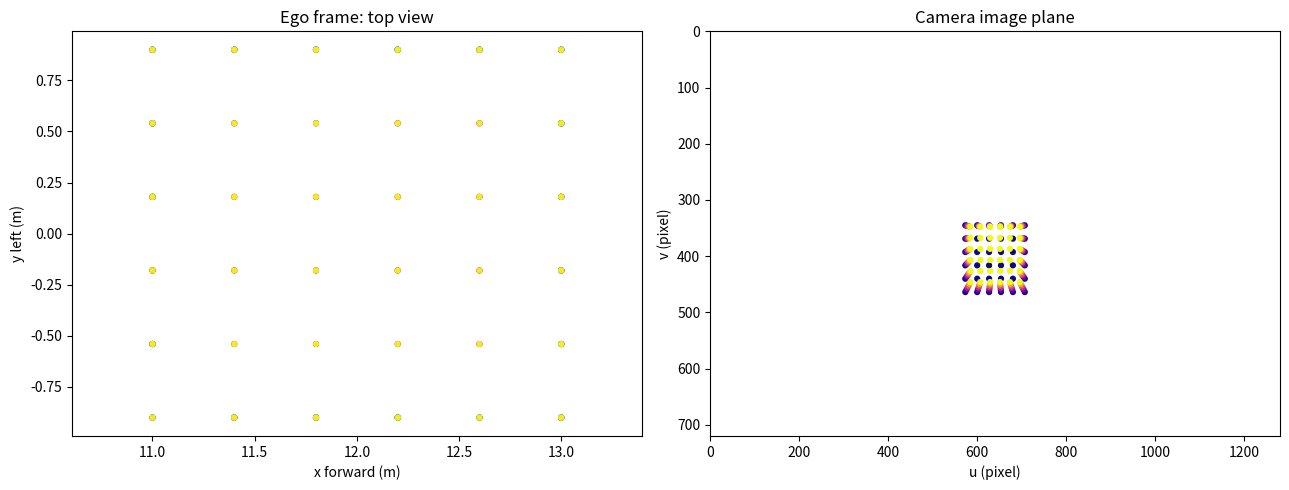
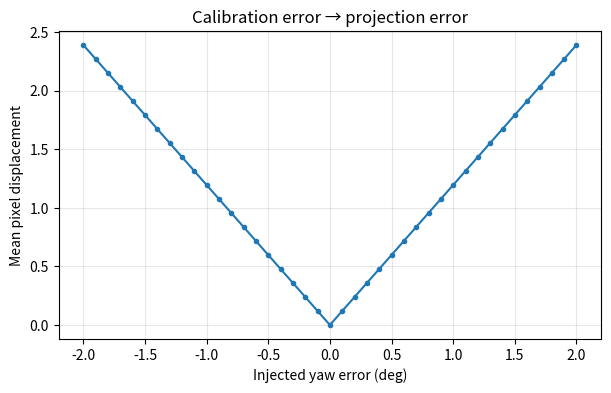

Write Python code to recreate these figures, in order.
import numpy as np
import matplotlib.pyplot as plt
from time import perf_counter

np.set_printoptions(precision=3, suppress=True)
rng = np.random.default_rng(7)

def make_T(yaw_deg=0.0, translation=(0.0, 0.0, 0.0)):
    """Create a planar-yaw SE(3) transform."""
    yaw = np.deg2rad(yaw_deg)
    c, s = np.cos(yaw), np.sin(yaw)
    T = np.eye(4)
    T[:3, :3] = [[c, -s, 0.0], [s, c, 0.0], [0.0, 0.0, 1.0]]
    T[:3, 3] = np.asarray(translation, dtype=float)
    return T

def transform(T, points_xyz):
    points_xyz = np.asarray(points_xyz)
    ones = np.ones((len(points_xyz), 1))
    return (T @ np.concatenate([points_xyz, ones], axis=1).T).T[:, :3]

def project(K, points_camera):
    z = points_camera[:, 2]
    valid = z > 1e-6
    uv = np.full((len(points_camera), 2), np.nan)
    uv[valid] = (K @ points_camera[valid].T).T[:, :2] / z[valid, None]
    return uv, valid

K = np.array([[720.0, 0.0, 640.0], [0.0, 720.0, 360.0], [0.0, 0.0, 1.0]])
K

R_ce = np.array([
    [0.0, -1.0, 0.0],  # ego y-left -> camera x-right
    [0.0, 0.0, -1.0], # ego z-up -> camera y-down
    [1.0, 0.0, 0.0],  # ego x-forward -> camera z-forward
])
camera_origin_in_ego = np.array([1.3, 0.0, 1.4])
T_c_from_e = np.eye(4)
T_c_from_e[:3, :3] = R_ce
T_c_from_e[:3, 3] = -R_ce @ camera_origin_in_ego

print('T_c_from_e =\n', T_c_from_e)
print('orthogonality error =', np.linalg.norm(R_ce @ R_ce.T - np.eye(3)))

def make_cube(center=(12.0, 0.0, 0.8), size=(2.0, 1.8, 1.6), n=6):
    cx, cy, cz = center
    sx, sy, sz = np.asarray(size) / 2
    xs = np.linspace(cx - sx, cx + sx, n)
    ys = np.linspace(cy - sy, cy + sy, n)
    zs = np.linspace(cz - sz, cz + sz, n)
    faces = []
    for x in [xs[0], xs[-1]]:
        faces.extend([[x, y, z] for y in ys for z in zs])
    for y in [ys[0], ys[-1]]:
        faces.extend([[x, y, z] for x in xs for z in zs])
    for z in [zs[0], zs[-1]]:
        faces.extend([[x, y, z] for x in xs for y in ys])
    return np.unique(np.asarray(faces), axis=0)

ego_points = make_cube()
camera_points = transform(T_c_from_e, ego_points)
uv, valid = project(K, camera_points)
print('ego points:', ego_points.shape, 'valid projections:', valid.sum())

fig, axes = plt.subplots(1, 2, figsize=(13, 5))
axes[0].scatter(ego_points[:, 0], ego_points[:, 1], c=ego_points[:, 2], s=12, cmap='viridis')
axes[0].set_title('Ego frame: top view')
axes[0].set_xlabel('x forward (m)')
axes[0].set_ylabel('y left (m)')
axes[0].axis('equal')
axes[1].scatter(uv[valid, 0], uv[valid, 1], c=camera_points[valid, 2], s=12, cmap='plasma')
axes[1].invert_yaxis()
axes[1].set_xlim(0, 1280)
axes[1].set_ylim(720, 0)
axes[1].set_title('Camera image plane')
axes[1].set_xlabel('u (pixel)')
axes[1].set_ylabel('v (pixel)')
plt.tight_layout()

yaw_errors = np.linspace(-2.0, 2.0, 41)
pixel_shift = []
uv_ref, ref_valid = project(K, transform(T_c_from_e, ego_points))

for err in yaw_errors:
    T_err = make_T(err) @ T_c_from_e
    uv_err, err_valid = project(K, transform(T_err, ego_points))
    both = ref_valid & err_valid
    pixel_shift.append(np.nanmean(np.linalg.norm(uv_err[both] - uv_ref[both], axis=1)))

plt.figure(figsize=(7, 4))
plt.plot(yaw_errors, pixel_shift, marker='o', ms=3)
plt.xlabel('Injected yaw error (deg)')
plt.ylabel('Mean pixel displacement')
plt.title('Calibration error → projection error')
plt.grid(alpha=.3)
plt.show()

try:
    from ipywidgets import interact, FloatSlider
    from IPython.display import clear_output

    def inspect_projection(yaw_error=0.0, tx_error=0.0):
        clear_output(wait=True)
        T_err = make_T(yaw_error, (tx_error, 0.0, 0.0)) @ T_c_from_e
        uv_err, valid_err = project(K, transform(T_err, ego_points))
        both = valid & valid_err
        fig, ax = plt.subplots(figsize=(8, 5))
        ax.scatter(uv[valid, 0], uv[valid, 1], s=14, label='reference')
        ax.scatter(uv_err[valid_err, 0], uv_err[valid_err, 1], s=14, label='perturbed')
        ax.invert_yaxis(); ax.set_xlim(0, 1280); ax.set_ylim(720, 0)
        ax.set_title(f'mean pixel shift = {np.mean(np.linalg.norm(uv_err[both] - uv[both], axis=1)):.2f}')
        ax.legend(); plt.show()

    interact(inspect_projection,
             yaw_error=FloatSlider(min=-2, max=2, step=.1, value=0),
             tx_error=FloatSlider(min=-.5, max=.5, step=.02, value=0));
except ImportError:
    print('Optional interactive controls require: pip install ipywidgets')
